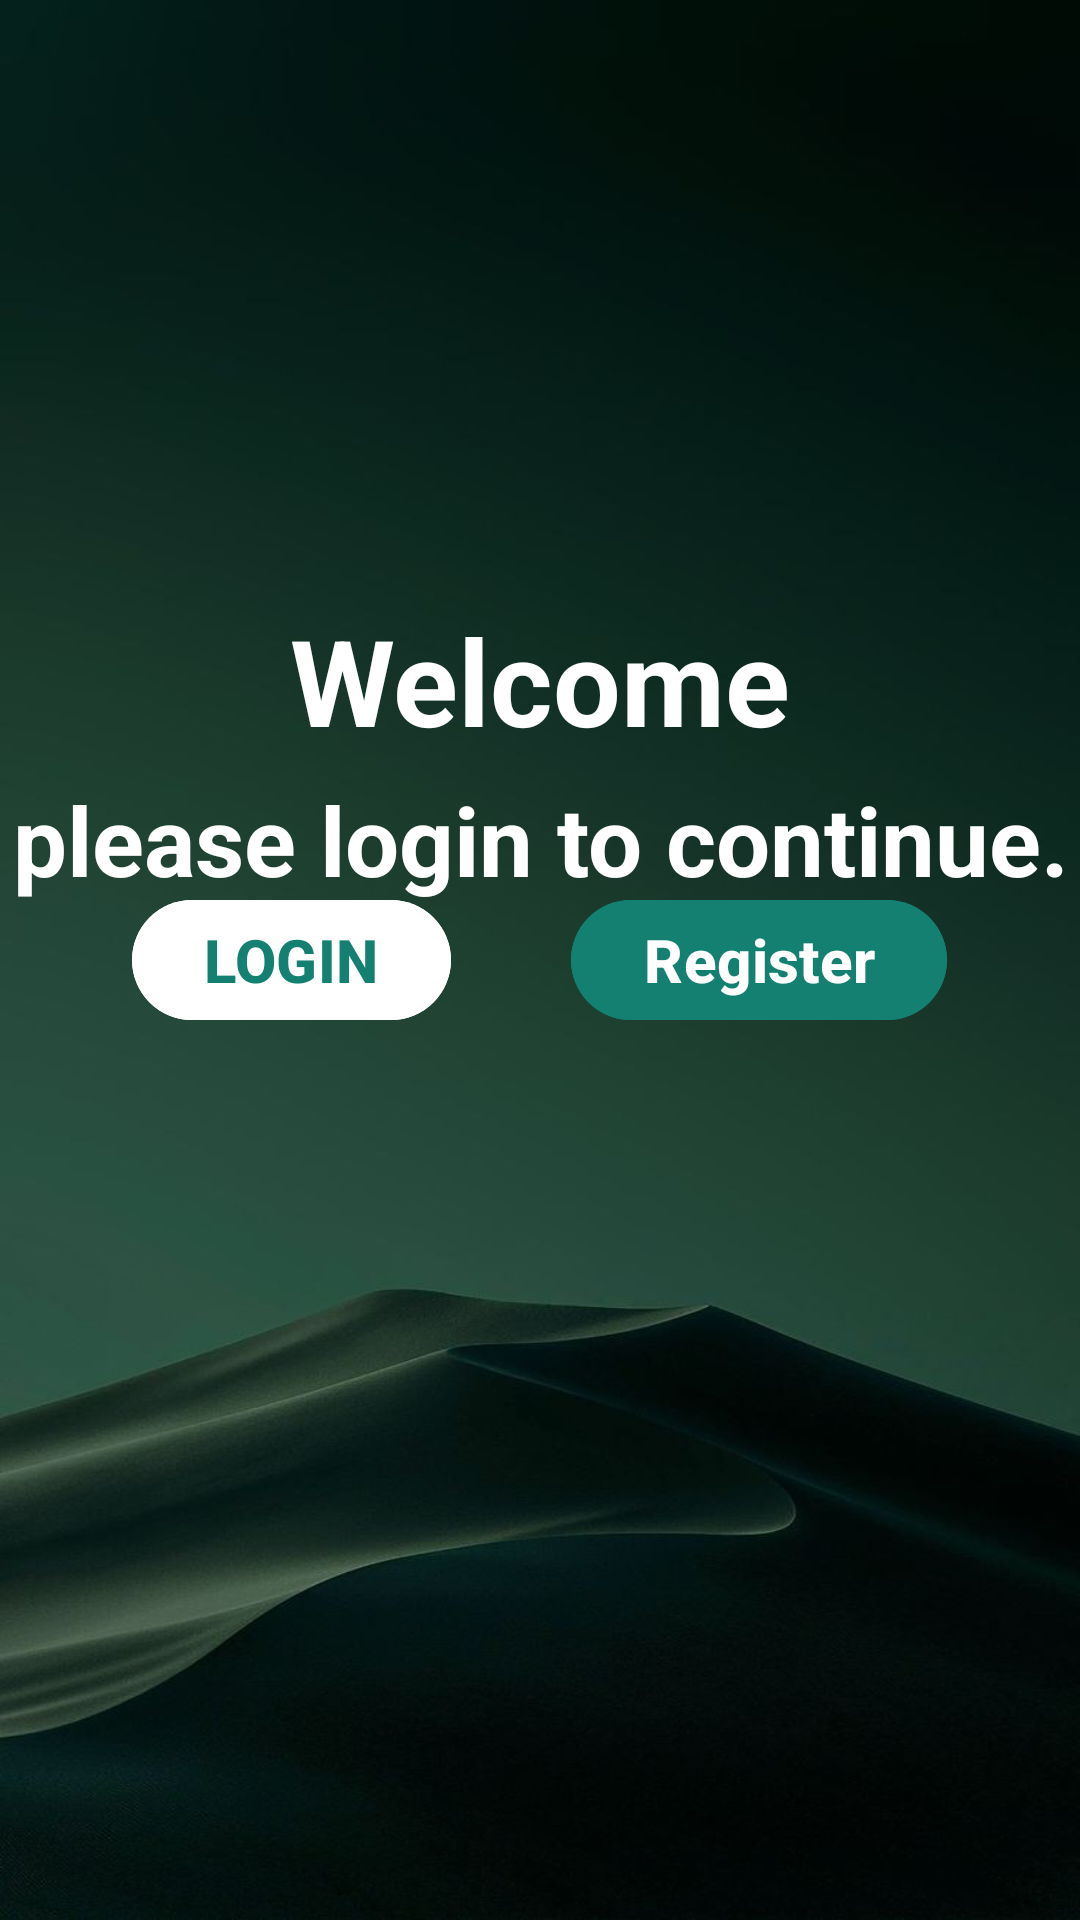

Reconstruct the res/layout file that produces this screen, plus the resources it refers to.
<!-- AndroidManifest.xml: application theme Theme.FarePaymentSysApp -->
<!-- res/layout/activity_welcome.xml -->
<?xml version="1.0" encoding="utf-8"?>
<RelativeLayout xmlns:android="http://schemas.android.com/apk/res/android"
    xmlns:app="http://schemas.android.com/apk/res-auto"
    xmlns:tools="http://schemas.android.com/tools"
    android:layout_width="match_parent"
    android:layout_height="match_parent"
    android:background="@drawable/backg"
    tools:context=".Welcome">

    <TextView
        android:layout_width="match_parent"
        android:layout_height="wrap_content"
        android:gravity="center"
        android:id="@+id/welcome"
        android:text="Welcome"
        android:textSize="40dp"
        android:textColor="@color/white"
        android:textStyle="bold"
        android:layout_marginTop="200dp"/>

    <TextView
        android:layout_width="match_parent"
        android:layout_height="wrap_content"
        android:gravity="center"
        android:id="@+id/pleaselog"
        android:layout_below="@+id/welcome"
        android:text="please login to continue."
        android:textSize="32dp"
        android:textColor="@color/white"
        android:textStyle="bold"
        android:layout_marginTop="5dp"/>

    <LinearLayout
        android:layout_width="match_parent"
        android:layout_height="match_parent"
        android:orientation="horizontal"
        android:gravity="center">

        <com.google.android.material.button.MaterialButton
            android:layout_width="wrap_content"
            android:layout_height="wrap_content"
            android:id="@+id/btnlogin"
            android:backgroundTint="@color/white"
            android:textColor="@color/bg"
            android:text="LOGIN"
            android:textSize="20dp"
            android:textStyle="bold"
            android:layout_margin="20dp"/>

        <com.google.android.material.button.MaterialButton
            android:layout_width="wrap_content"
            android:layout_height="wrap_content"
            android:id="@+id/btnregister"
            android:backgroundTint="@color/bg"
            android:textColor="@color/white"
            android:text="Register"
            android:textSize="20dp"
            android:textStyle="bold"
            android:layout_margin="20dp"/>

    </LinearLayout>

</RelativeLayout>
<!-- resources referenced by this layout -->
<resources>
  <color name="bg">#138072</color>
  <color name="white">#FFFFFFFF</color>
  <!-- drawable backg: jpg bitmap (drawable, 36529 bytes) -->
  <style name="Theme.FarePaymentSysApp" parent="Base.Theme.FarePaymentSysApp" />
  <style name="Base.Theme.FarePaymentSysApp" parent="Theme.Material3.DayNight.NoActionBar">
          
          
      </style>
</resources>
